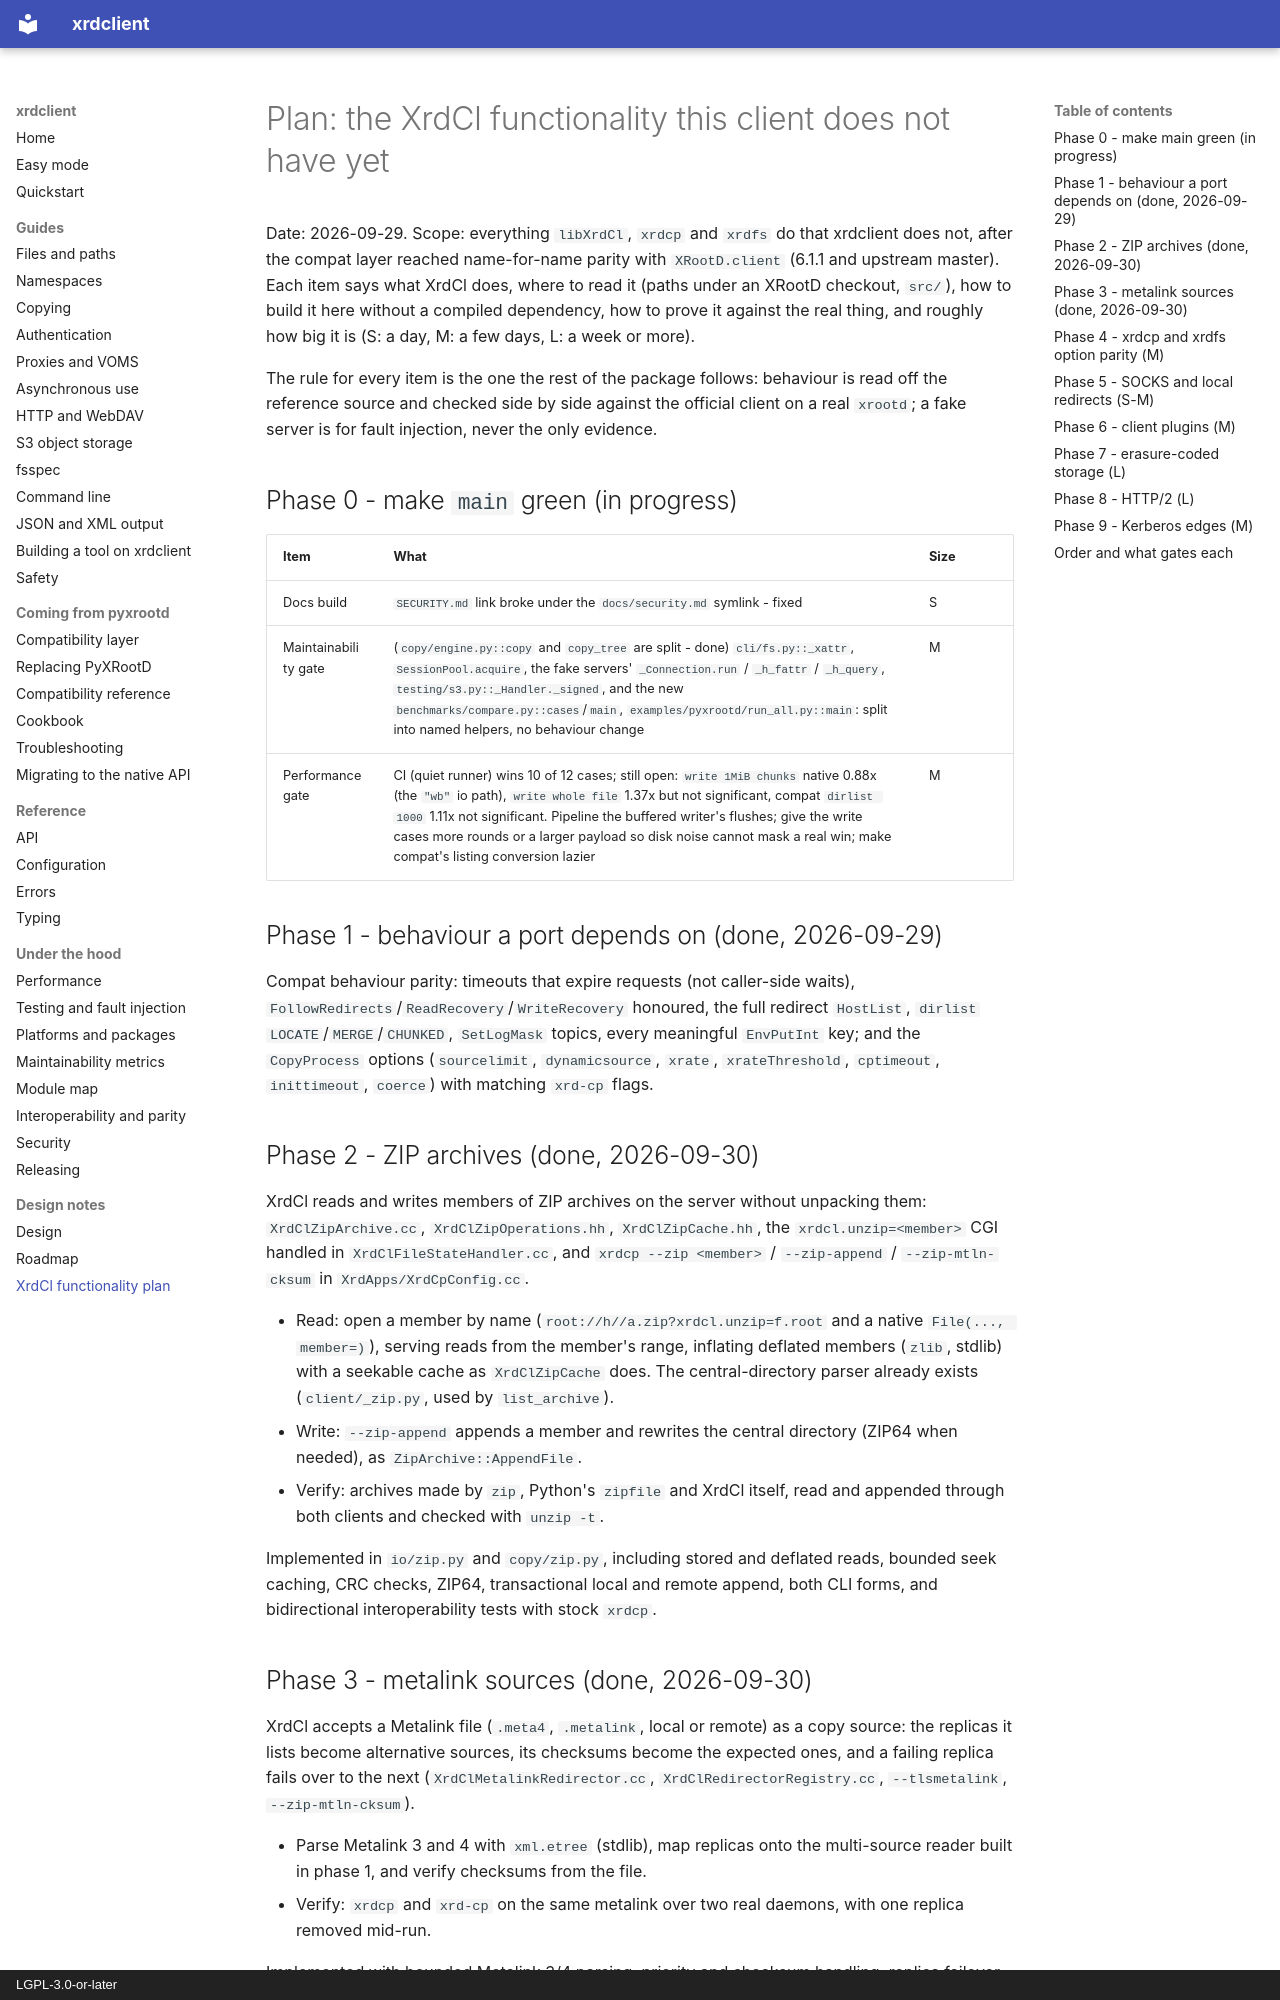

repository: rob-c/xrdclient · page: superpowers/plans/2026-09-29-xrdcl-functionality-plan/index.html · generator: mkdocs · copyright: LGPL-3.0-or-later

# Plan: the XrdCl functionality this client does not have yet

Date: 2026-09-29. Scope: everything `libXrdCl`, `xrdcp` and `xrdfs` do that
xrdclient does not, after the compat layer reached name-for-name parity with
`XRootD.client` (6.1.1 and upstream master). Each item says what XrdCl does,
where to read it (paths under an XRootD checkout, `src/`), how to build it
here without a compiled dependency, how to prove it against the real thing,
and roughly how big it is (S: a day, M: a few days, L: a week or more).

The rule for every item is the one the rest of the package follows:
behaviour is read off the reference source and checked side by side against
the official client on a real `xrootd`; a fake server is for fault injection,
never the only evidence.

## Phase 0 - make `main` green (in progress)

| Item | What | Size |
| --- | --- | --- |
| Docs build | `SECURITY.md` link broke under the `docs/security.md` symlink - fixed | S |
| Maintainability gate | (`copy/engine.py::copy` and `copy_tree` are split - done) `cli/fs.py::_xattr`, `SessionPool.acquire`, the fake servers' `_Connection.run` / `_h_fattr` / `_h_query`, `testing/s3.py::_Handler._signed`, and the new `benchmarks/compare.py::cases`/`main`, `examples/pyxrootd/run_all.py::main`: split into named helpers, no behaviour change | M |
| Performance gate | CI (quiet runner) wins 10 of 12 cases; still open: `write 1MiB chunks` native 0.88x (the `"wb"` io path), `write whole file` 1.37x but not significant, compat `dirlist 1000` 1.11x not significant. Pipeline the buffered writer's flushes; give the write cases more rounds or a larger payload so disk noise cannot mask a real win; make compat's listing conversion lazier | M |

## Phase 1 - behaviour a port depends on (done, 2026-09-29)

Compat behaviour parity: timeouts that expire requests (not caller-side
waits), `FollowRedirects`/`ReadRecovery`/`WriteRecovery` honoured, the full
redirect `HostList`, `dirlist` `LOCATE`/`MERGE`/`CHUNKED`, `SetLogMask`
topics, every meaningful `EnvPutInt` key; and the `CopyProcess` options
(`sourcelimit`, `dynamicsource`, `xrate`, `xrateThreshold`, `cptimeout`,
`inittimeout`, `coerce`) with matching `xrd-cp` flags.

## Phase 2 - ZIP archives (done, 2026-09-30)

XrdCl reads and writes members of ZIP archives on the server without
unpacking them: `XrdClZipArchive.cc`, `XrdClZipOperations.hh`,
`XrdClZipCache.hh`, the `xrdcl.unzip=<member>` CGI handled in
`XrdClFileStateHandler.cc`, and `xrdcp --zip <member>` / `--zip-append` /
`--zip-mtln-cksum` in `XrdApps/XrdCpConfig.cc`.

- Read: open a member by name (`root://h//a.zip?xrdcl.unzip=f.root` and a
  native `File(..., member=)`), serving reads from the member's range,
  inflating deflated members (`zlib`, stdlib) with a seekable cache as
  `XrdClZipCache` does. The central-directory parser already exists
  (`client/_zip.py`, used by `list_archive`).
- Write: `--zip-append` appends a member and rewrites the central directory
  (ZIP64 when needed), as `ZipArchive::AppendFile`.
- Verify: archives made by `zip`, Python's `zipfile` and XrdCl itself, read
  and appended through both clients and checked with `unzip -t`.

Implemented in `io/zip.py` and `copy/zip.py`, including stored and deflated
reads, bounded seek caching, CRC checks, ZIP64, transactional local and remote
append, both CLI forms, and bidirectional interoperability tests with stock
`xrdcp`.
